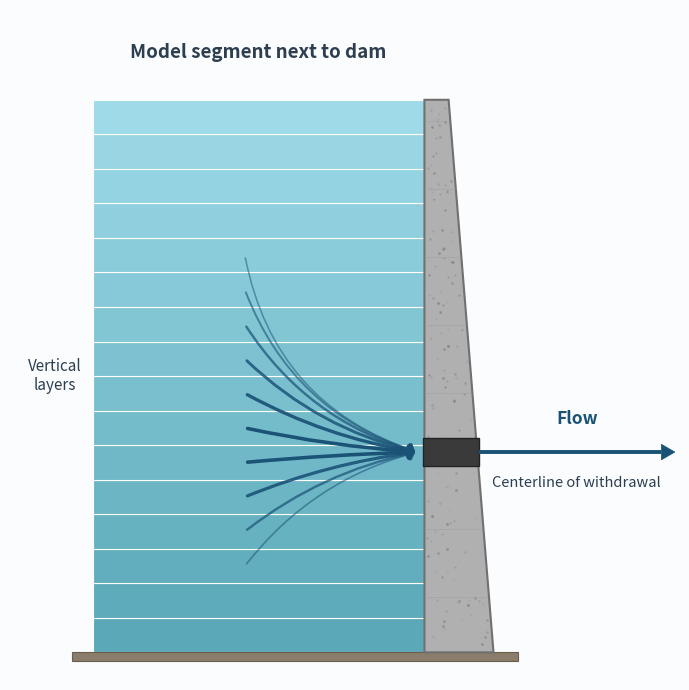

This figure's Python source: (Note: this script raises an exception after producing the figure.)
"""
Selective Withdrawal Algorithm Schematic for CE-QUAL-W2

Illustrates how the selective withdrawal algorithm determines the fraction
of total outflow withdrawn from each vertical layer through a single
outlet in a dam.
"""

import matplotlib.pyplot as plt
import matplotlib.patches as patches
from matplotlib.patches import FancyArrowPatch
import numpy as np

fig, ax = plt.subplots(figsize=(10, 7))

# ── Geometry ───────────────────────────────────────────────────────────
n_layers = 16
seg_left = 1.0
seg_right = 5.8
seg_bottom = 0.5
seg_top = 8.5
layer_h = (seg_top - seg_bottom) / n_layers

# Trapezoidal dam: vertical on left (reservoir side), sloped on right
dam_left = seg_right
dam_top_right = dam_left + 0.35
dam_bot_right = dam_left + 1.0

outlet_y = 3.4
outlet_half = 0.20

zone_top = 7.0
zone_bot = 1.2

# ── Colors ─────────────────────────────────────────────────────────────
arrow_color = "#1A5276"
label_color = "#2C3E50"
bg_color = "#FAFCFD"

fig.set_facecolor(bg_color)
ax.set_facecolor(bg_color)

# ── Water layers (depth-graded color) ─────────────────────────────────
for i in range(n_layers):
    y0 = seg_bottom + i * layer_h
    frac = i / (n_layers - 1)
    r = int(0x5A + (0x9E - 0x5A) * frac)
    g = int(0xA8 + (0xDA - 0xA8) * frac)
    b = int(0xB8 + (0xE8 - 0xB8) * frac)
    ax.add_patch(patches.Rectangle(
        (seg_left, y0), seg_right - seg_left, layer_h,
        facecolor=f"#{r:02X}{g:02X}{b:02X}",
        edgecolor="white", linewidth=0.8
    ))

# ── Trapezoidal concrete dam ──────────────────────────────────────────
trap_verts = [
    (dam_left, seg_top),
    (dam_top_right, seg_top),
    (dam_bot_right, seg_bottom),
    (dam_left, seg_bottom),
]
ax.add_patch(patches.Polygon(
    trap_verts, closed=True,
    facecolor="#B0B0B0", edgecolor="#707070", linewidth=1.5, zorder=5
))

# Concrete texture: speckles
rng = np.random.RandomState(42)
for _ in range(180):
    sy = rng.uniform(seg_bottom + 0.1, seg_top - 0.1)
    t = (sy - seg_bottom) / (seg_top - seg_bottom)
    right_at_y = dam_bot_right + t * (dam_top_right - dam_bot_right)
    sx = rng.uniform(dam_left + 0.04, right_at_y - 0.04)
    gray = rng.randint(120, 185)
    ax.plot(sx, sy, '.', color=f"#{gray:02X}{gray:02X}{gray:02X}",
            markersize=rng.uniform(0.8, 2.5), alpha=0.5, zorder=5.1)

# Concrete pour lines
for yline in np.linspace(seg_bottom + 0.8, seg_top - 0.3, 8):
    t = (yline - seg_bottom) / (seg_top - seg_bottom)
    right_at_y = dam_bot_right + t * (dam_top_right - dam_bot_right)
    ax.plot([dam_left, right_at_y], [yline, yline],
            color="#909090", lw=0.5, alpha=0.4, zorder=5.2)

# ── Outlet opening ────────────────────────────────────────────────────
t_out = (outlet_y - seg_bottom) / (seg_top - seg_bottom)
right_at_outlet = dam_bot_right + t_out * (dam_top_right - dam_bot_right)
ax.add_patch(patches.Rectangle(
    (dam_left - 0.02, outlet_y - outlet_half),
    right_at_outlet - dam_left + 0.04, 2 * outlet_half,
    facecolor="#3A3A3A", edgecolor="#222222", linewidth=1.0, zorder=6
))

# ── Thin bed ──────────────────────────────────────────────────────────
bed_h = 0.12
ax.add_patch(patches.Rectangle(
    (seg_left - 0.3, seg_bottom - bed_h),
    (dam_bot_right - seg_left) + 0.65, bed_h,
    facecolor="#8B7D6B", edgecolor="#6B5D4B", linewidth=0.8
))

# ── Curved converging flow arrows ─────────────────────────────────────
def withdrawal_velocity(y, center, zt, zb):
    """Bell-shaped (cosine-squared) velocity profile."""
    if y > zt or y < zb:
        return 0.0
    if y >= center:
        s = (y - center) / (zt - center)
    else:
        s = (center - y) / (center - zb)
    return np.cos(s * np.pi / 2) ** 2

arrow_origin_x = 3.2
target_x = dam_left - 0.10
target_y = outlet_y

y_positions = np.linspace(seg_bottom + layer_h / 2,
                          seg_top - layer_h / 2, n_layers)

for y in y_positions:
    v = withdrawal_velocity(y, outlet_y, zone_top, zone_bot)
    if v < 0.03:
        continue

    dy = y - outlet_y
    rad = 0.15 * (dy / (zone_top - zone_bot)) * 4.0

    ax.add_patch(FancyArrowPatch(
        (arrow_origin_x, y), (target_x, target_y),
        arrowstyle="->,head_width=4,head_length=3",
        connectionstyle=f"arc3,rad={rad}",
        color=arrow_color,
        lw=1.0 + v * 1.6,
        alpha=0.45 + 0.55 * v,
        zorder=4
    ))

# ── Outflow arrow (line + equilateral triangle arrowhead) ─────────────
outflow_x0 = right_at_outlet + 0.02
outflow_x1 = outflow_x0 + 2.646  # longer arrow
# Draw the shaft as a plain line
ax.plot([outflow_x0, outflow_x1], [outlet_y, outlet_y],
        color=arrow_color, lw=2.8, solid_capstyle="butt", zorder=7)
# Equilateral triangle arrowhead
tri_side = 0.225
tri_h = tri_side * np.sqrt(3) / 2
tri_verts = [
    (outflow_x1 + tri_h, outlet_y),            # tip
    (outflow_x1, outlet_y + tri_side / 2),      # upper base
    (outflow_x1, outlet_y - tri_side / 2),      # lower base
]
ax.add_patch(patches.Polygon(
    tri_verts, closed=True,
    facecolor=arrow_color, edgecolor=arrow_color, linewidth=0.5, zorder=7
))

# ── Labels ─────────────────────────────────────────────────────────────
txt_kw = dict(fontsize=11, color=label_color, fontfamily="sans-serif")

ax.text((seg_left + seg_right) / 2, seg_top + 0.55,
        "Model segment next to dam",
        ha="center", va="bottom", fontsize=13.5, fontweight="bold",
        color=label_color, fontfamily="sans-serif")

lbl_x = seg_left - 0.55
lbl_y = (seg_top + seg_bottom) / 2
ax.text(lbl_x, lbl_y, "Vertical\nlayers", ha="center", va="center",
        fontstyle="italic", **txt_kw)

# Flow and Centerline labels: centered above and below the arrow midpoint
arrow_mid_x = (outflow_x0 + outflow_x1 + tri_h) / 2

ax.text(arrow_mid_x, outlet_y + 0.35, "Flow",
        ha="center", va="bottom", fontweight="bold", fontsize=12.5,
        color=arrow_color, fontfamily="sans-serif")

ax.text(arrow_mid_x, outlet_y - 0.35,
        "Centerline of withdrawal",
        ha="center", va="top", fontsize=10.5, color=label_color,
        fontfamily="sans-serif", fontstyle="italic")

# ── Axes ───────────────────────────────────────────────────────────────
ax.set_xlim(-0.2, 9.5)
ax.set_ylim(0.1, 9.8)
ax.set_aspect("equal")
ax.axis("off")

plt.tight_layout()
plt.savefig("/home/claude/selective_withdrawal_schematic.png",
            dpi=200, bbox_inches="tight", facecolor=bg_color)
plt.close()
print("Done.")
